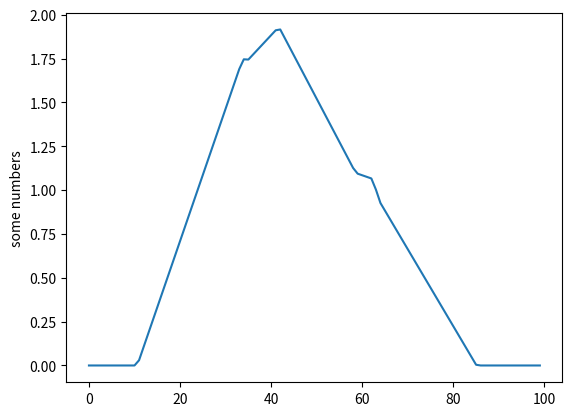

Generate this figure with matplotlib:
import numpy as np

M = 3
W_RNG = (0.2, 0.4)
# W_RNG = (100, 101)

def gen_params():
    def gen_peak():
        peak = np.random.random(), 1.0
        widths = np.random.uniform(low=W_RNG[0], high=W_RNG[1], size=2)

        def f(x):
            peak_x, peak_y = peak
            w_1, w_2 = widths
            if x < peak_x:
                base_x = peak_x - w_1
                slope = peak_y / w_1
                return max(0, slope * (x - base_x))
            if x >= peak_x:
                base_x = peak_x + w_2
                slope = -peak_y / w_2
                return max(0, slope * (x - base_x))
        return f

    peaks = [gen_peak() for _ in range(M)]

    def max_peak(x):
        return sum([peak(x) for peak in peaks])

    return max_peak

def gen_data(n_pts, peaks=None):
    if peaks is None:
        peaks = gen_params()
    samples = np.random.random((n_pts + 1,))
    input_x = samples[:-1]
    input_y = np.array([peaks(x) for x in input_x])
    output_x = samples[-1] 
    output_y = peaks(samples[-1])
    return input_x, input_y, output_x, output_y

def gen_batch_data(n_pts, n_batch):
    input_xx, input_yy, output_xx, output_yy = [],[],[],[]
    for i in range(n_batch):
        input_x, input_y, output_x, output_y = gen_data(n_pts)
        input_xx.append(input_x)
        input_yy.append(input_y)
        output_xx.append(output_x)
        output_yy.append(output_y)

    return np.array(input_xx), np.array(input_yy), np.array(output_xx), np.array(output_yy)

def gen_max_data(n_pts, peaks=None):
    if peaks is None:
        peaks = gen_params()
    input_x = np.random.random((n_pts,))
    input_y = np.array([peaks(x) for x in input_x])
    dense_x = np.linspace(0, 1, 100)[:-1] + np.random.random() / 100
    max_x = max([(peaks(xx),xx) for xx in dense_x])[1]
    return input_x, input_y, max_x

def gen_max_batch_data(n_pts, n_batch):
    input_xx, input_yy, qry_max_xx, is_max_xx = [],[],[],[]
    for i in range(n_batch):
        a,b,c = gen_max_data(n_pts)
        input_xx.append(a)
        input_yy.append(b)
        if np.random.random() < 0.5:
            qry_max_xx.append(c)
            is_max_xx.append(1)
        else:
            qry_max_xx.append(np.random.random())
            is_max_xx.append(0)
    return np.array(input_xx), np.array(input_yy), np.array(qry_max_xx), np.array(is_max_xx)


def to_positional(x_batch):
    x_cos_enc = np.array([ np.cos(k * 2 * np.pi * x_batch) for k in [1,2,3,4] ])
    x_sin_enc = np.array([ np.sin(k * 2 * np.pi * x_batch) for k in [1,2,3,4] ])
    x_enc = np.concatenate((x_cos_enc, x_sin_enc))
    return np.transpose(x_enc, (1, 2, 0))

def plot_peak(peak_f, name):
    plt.plot([ff(x) for x in np.linspace(0.0, 1.0, 100)])
    plt.savefig(name)

if __name__ == '__main__':
    ff = gen_params()


    import matplotlib.pyplot as plt
    plt.plot([ff(x) for x in np.linspace(0.0, 1.0, 100)])
    plt.ylabel('some numbers')
    plt.savefig('ha.png')

    xx, yy, xx_new, yy_new = gen_batch_data(5, 10)
    print (yy[0])
    print (yy_new[0])
    # print (to_positional(xx).shape)

    xx, yy, max_x = gen_max_data(10)
    print (xx)
    print (yy)
    print (max_x)

    gen_max_batch_data(8, 10)
